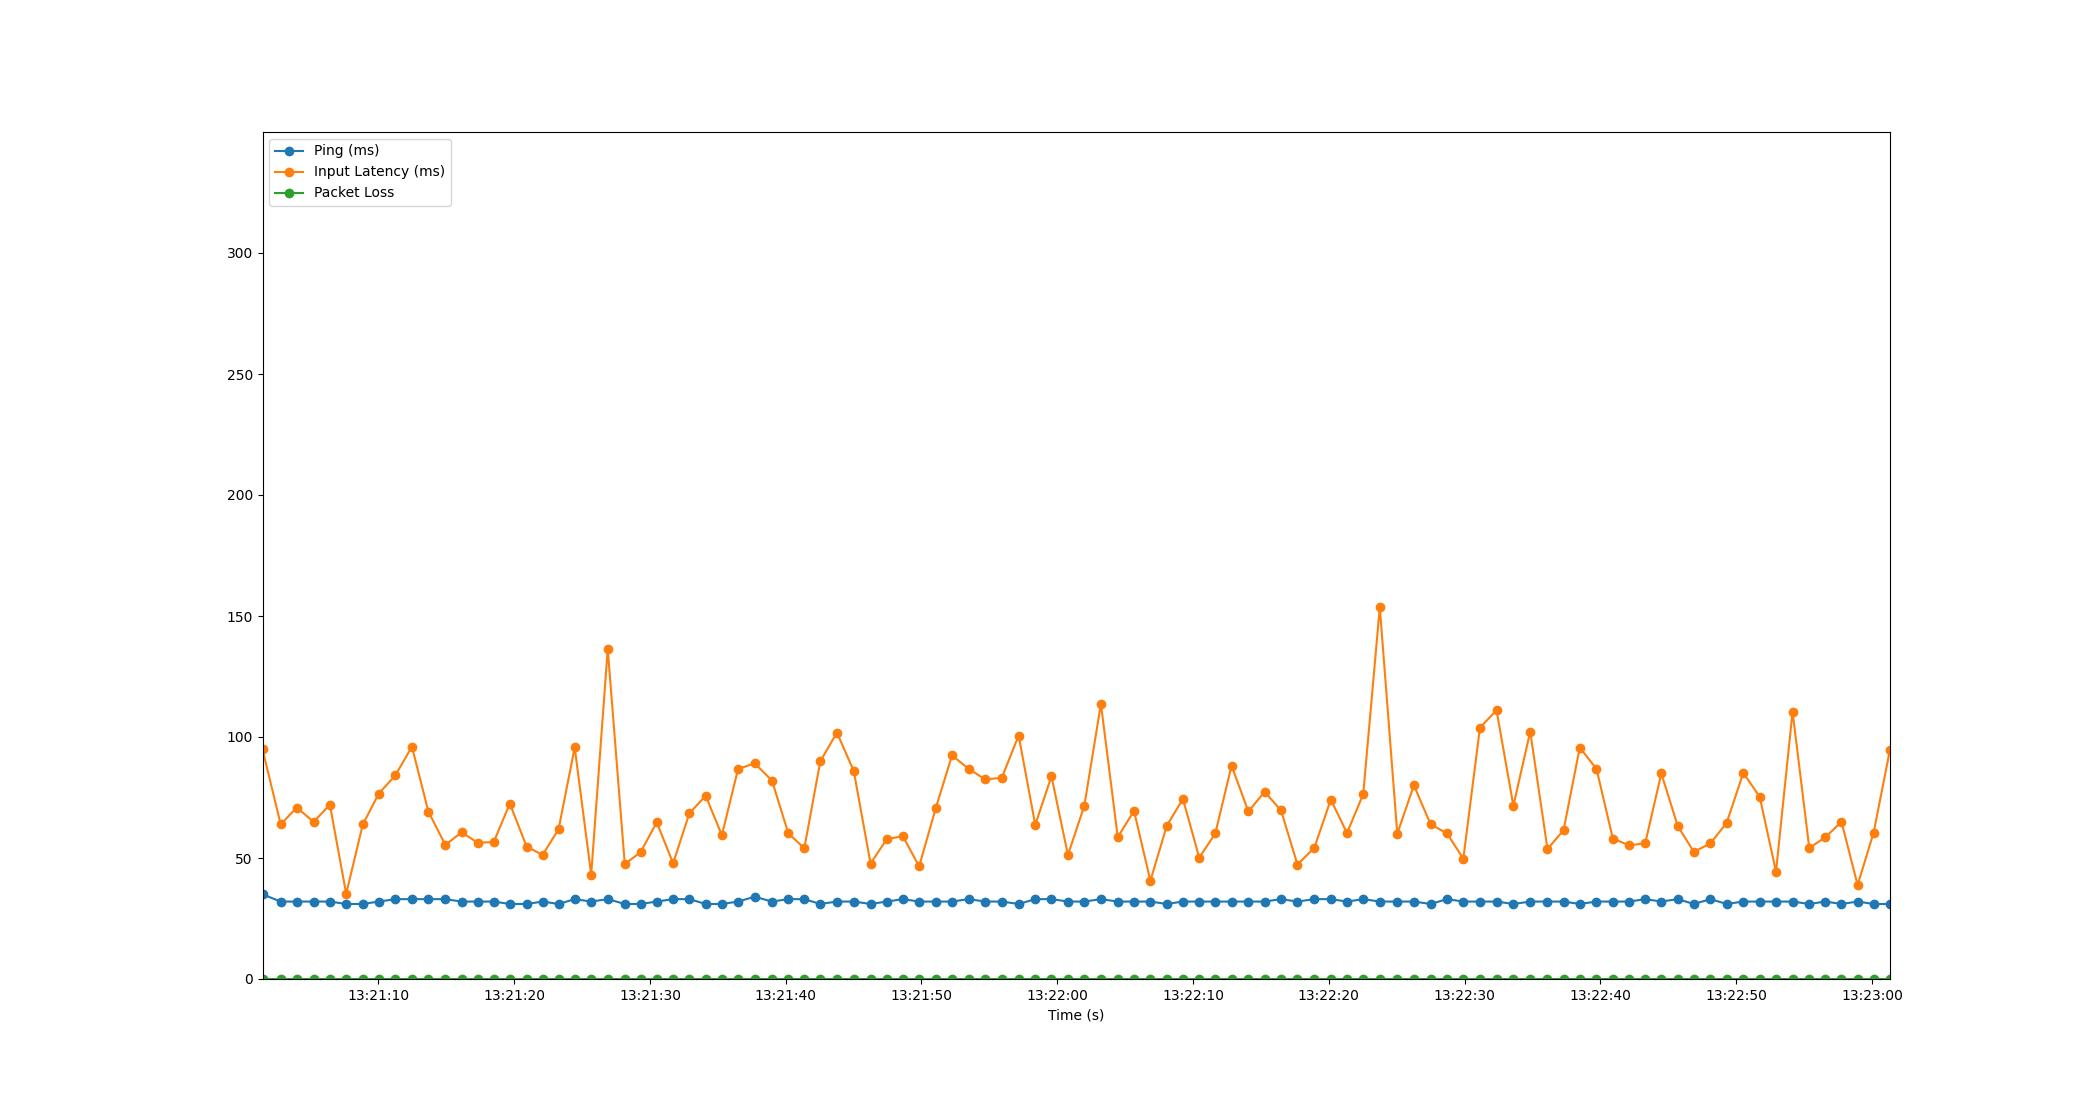

Values plotted in this chart, from the file beside it:
Time, Timestamp, Ping, Packet Loss, Input Latency
1.9073486328125e-06, 2023-07-10 13:21:01.464637, 35, 0, 94.93
1.339, 2023-07-10 13:21:02.803390, 32, 0, 63.91
2.524, 2023-07-10 13:21:03.988213, 32, 0, 70.82
3.768, 2023-07-10 13:21:05.232855, 32, 0, 64.94
4.962, 2023-07-10 13:21:06.426656, 32, 0, 72.05
6.164, 2023-07-10 13:21:07.628190, 31, 0, 35.21
7.387, 2023-07-10 13:21:08.851220, 31, 0, 63.86
8.566, 2023-07-10 13:21:10.030627, 32, 0, 76.64
9.786, 2023-07-10 13:21:11.250280, 33, 0, 84.14
11.01, 2023-07-10 13:21:12.469763, 33, 0, 96
12.22, 2023-07-10 13:21:13.684222, 33, 0, 69.17
13.47, 2023-07-10 13:21:14.932236, 33, 0, 55.38
14.66, 2023-07-10 13:21:16.123815, 32, 0, 60.61
15.85, 2023-07-10 13:21:17.310437, 32, 0, 56.34
17.03, 2023-07-10 13:21:18.492249, 32, 0, 56.57
18.22, 2023-07-10 13:21:19.681243, 31, 0, 72.51
19.45, 2023-07-10 13:21:20.918278, 31, 0, 54.7
20.63, 2023-07-10 13:21:22.095932, 32, 0, 51.28
21.81, 2023-07-10 13:21:23.270253, 31, 0, 61.88
22.99, 2023-07-10 13:21:24.458453, 33, 0, 95.68
24.21, 2023-07-10 13:21:25.672229, 32, 0, 43.12
25.43, 2023-07-10 13:21:26.890836, 33, 0, 136.4
26.68, 2023-07-10 13:21:28.146951, 31, 0, 47.44
27.86, 2023-07-10 13:21:29.324207, 31, 0, 52.5
29.04, 2023-07-10 13:21:30.500287, 32, 0, 64.73
30.24, 2023-07-10 13:21:31.706920, 33, 0, 47.82
31.44, 2023-07-10 13:21:32.903776, 33, 0, 68.44
32.64, 2023-07-10 13:21:34.101512, 31, 0, 75.74
33.83, 2023-07-10 13:21:35.298603, 31, 0, 59.41
35.02, 2023-07-10 13:21:36.489476, 32, 0, 86.76
36.25, 2023-07-10 13:21:37.715882, 34, 0, 89.14
37.52, 2023-07-10 13:21:38.987551, 32, 0, 82.01
38.72, 2023-07-10 13:21:40.187619, 33, 0, 60.28
39.9, 2023-07-10 13:21:41.368260, 33, 0, 53.99
41.08, 2023-07-10 13:21:42.547666, 31, 0, 89.97
42.31, 2023-07-10 13:21:43.770712, 32, 0, 101.8
43.55, 2023-07-10 13:21:45.012211, 32, 0, 85.95
44.78, 2023-07-10 13:21:46.247624, 31, 0, 47.72
45.97, 2023-07-10 13:21:47.434465, 32, 0, 57.73
47.16, 2023-07-10 13:21:48.622672, 33, 0, 59.04
48.36, 2023-07-10 13:21:49.826195, 32, 0, 46.54
49.59, 2023-07-10 13:21:51.056550, 32, 0, 70.69
50.78, 2023-07-10 13:21:52.247305, 32, 0, 92.39
52, 2023-07-10 13:21:53.465926, 33, 0, 86.88
53.23, 2023-07-10 13:21:54.694751, 32, 0, 82.46
54.45, 2023-07-10 13:21:55.914263, 32, 0, 83.17
55.69, 2023-07-10 13:21:57.156245, 31, 0, 100.6
56.91, 2023-07-10 13:21:58.379290, 33, 0, 63.7
58.11, 2023-07-10 13:21:59.572187, 33, 0, 83.79
59.32, 2023-07-10 13:22:00.786388, 32, 0, 51.26
60.53, 2023-07-10 13:22:01.995380, 32, 0, 71.65
61.75, 2023-07-10 13:22:03.214692, 33, 0, 113.7
62.99, 2023-07-10 13:22:04.455514, 32, 0, 58.61
64.19, 2023-07-10 13:22:05.653550, 32, 0, 69.48
65.39, 2023-07-10 13:22:06.857456, 32, 0, 40.6
66.61, 2023-07-10 13:22:08.070314, 31, 0, 63.38
67.79, 2023-07-10 13:22:09.255860, 32, 0, 74.41
68.99, 2023-07-10 13:22:10.455674, 32, 0, 50.14
70.18, 2023-07-10 13:22:11.640212, 32, 0, 60.14
71.37, 2023-07-10 13:22:12.836275, 32, 0, 88.17
... 40 more rows
